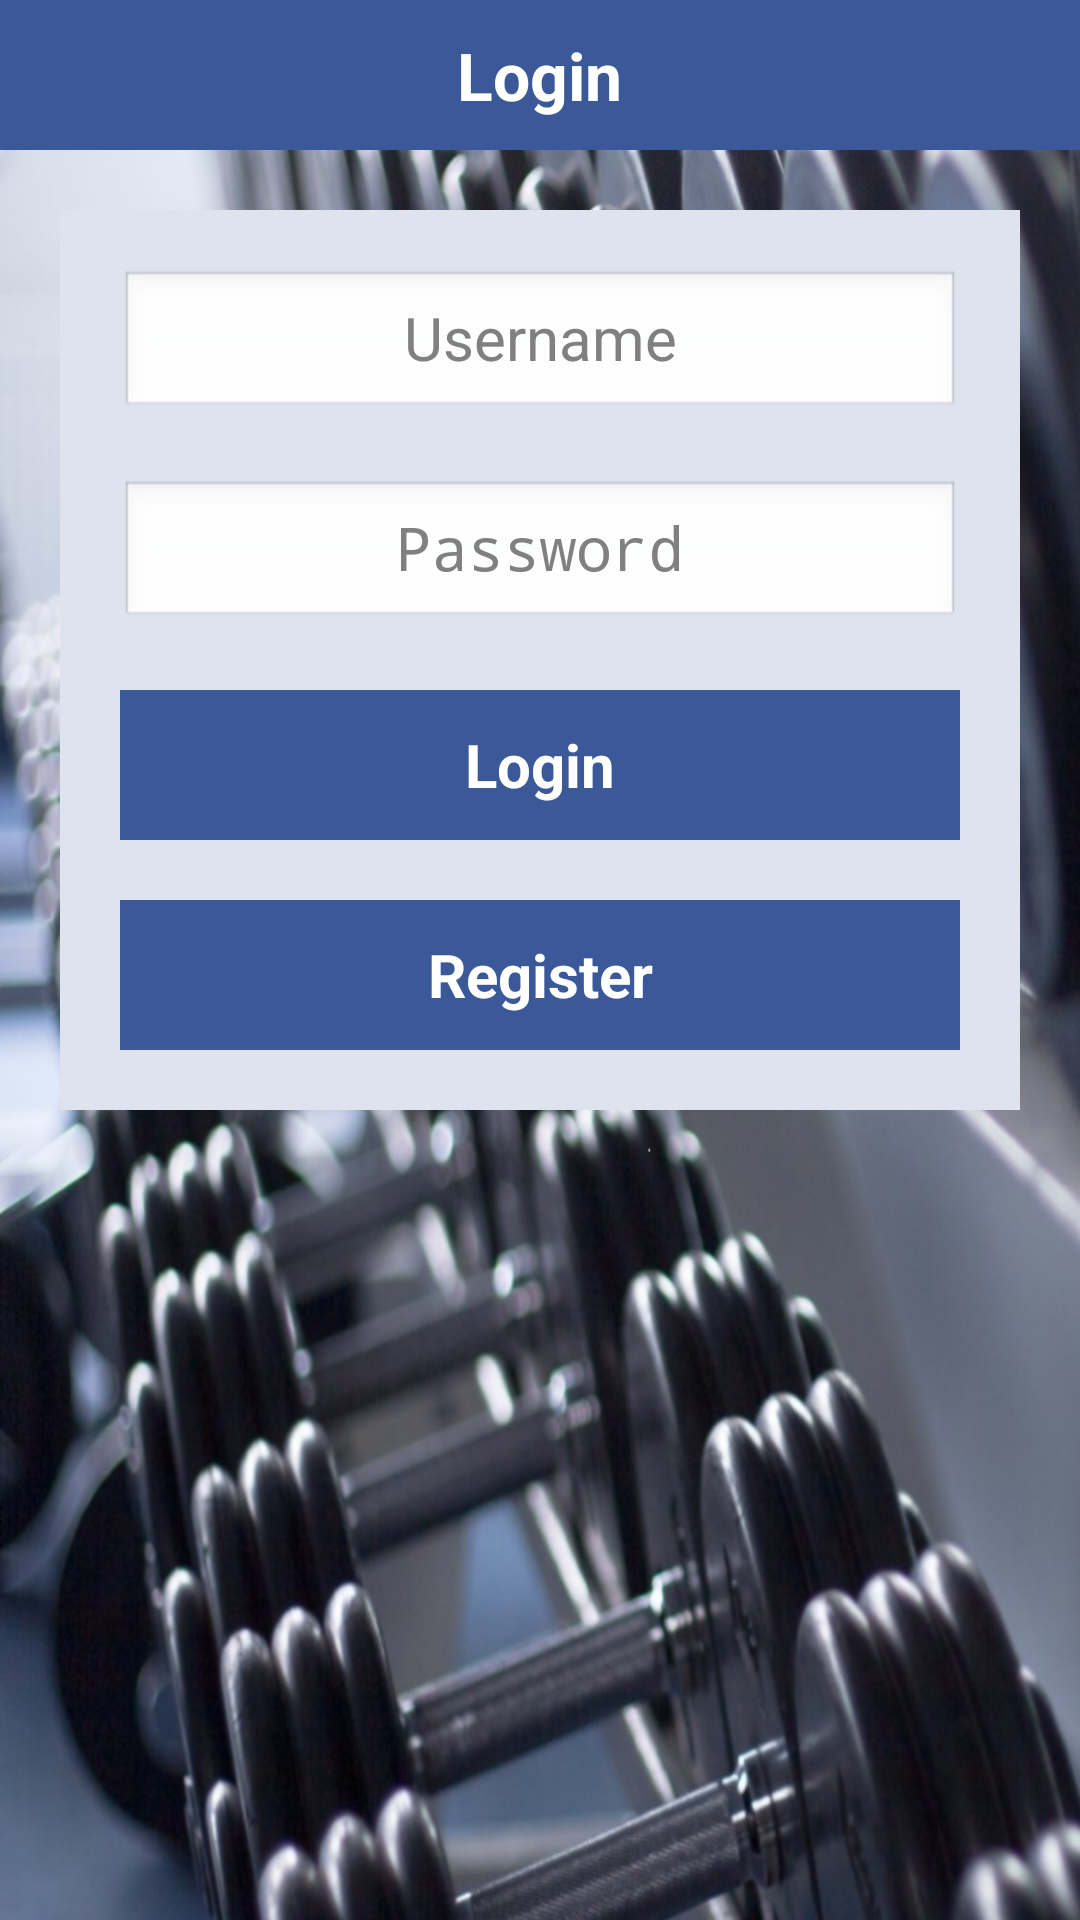

Produce the Android XML layout that renders to this screen, including the resource entries it uses.
<!-- AndroidManifest.xml: application theme AppTheme -->
<!-- res/layout/activity_login.xml -->
<?xml version="1.0" encoding="utf-8"?>

<LinearLayout xmlns:android="http://schemas.android.com/apk/res/android"
    android:layout_width="match_parent"
    android:layout_height="match_parent"
    android:background="@drawable/background"
    android:orientation="vertical">

    <RelativeLayout
        android:layout_width="match_parent"
        android:layout_height="50dp"
        android:background="@color/blue_dark">

        <TextView
            android:layout_width="wrap_content"
            android:layout_height="wrap_content"
            android:gravity="center_horizontal"
            android:text="Login"
            android:textColor="@color/white"
            android:textSize="22dp"
            android:textStyle="bold"
            android:layout_centerVertical="true"
            android:layout_centerHorizontal="true"
            android:id="@+id/textView3" />

    </RelativeLayout>


    <LinearLayout
        android:id="@+id/rel_login"
        android:layout_width="match_parent"
        android:layout_height="wrap_content"
        android:background="@color/blue_light"
        android:gravity="center"
        android:layout_margin="20dp"
        android:layout_centerInParent="true"
        android:padding="20dp"
        android:layoutMode="opticalBounds"
        android:orientation="vertical">


        <EditText
            android:id="@+id/login_username"
            android:layout_width="match_parent"
            android:layout_height="50dp"
            android:ems="10"
            android:gravity="center"
            android:hint="Username"
            android:textSize="20dp"
            android:inputType="text" />

        <EditText
            android:id="@+id/login_password"
            android:layout_width="match_parent"
            android:layout_height="50dp"
            android:layout_marginTop="20dp"
            android:ems="10"
            android:textSize="20dp"
            android:gravity="center"
            android:hint="Password"
            android:inputType="textPassword"/>

        <Button
            android:id="@+id/login_login"
            android:layout_width="match_parent"
            android:layout_height="50dp"
            android:layout_centerHorizontal="true"
            android:layout_below="@+id/rel_login"
            android:layout_marginTop="20dp"
            android:background="@color/blue_dark"
            android:text="Login"
            android:textColor="@color/white"
            android:textSize="20dp"
            android:textStyle="bold" />

        <Button
            android:id="@+id/login_register"
            android:layout_width="match_parent"
            android:layout_height="50dp"
            android:layout_centerHorizontal="true"
            android:layout_below="@+id/rel_login"
            android:layout_marginTop="20dp"
            android:background="@color/blue_dark"
            android:text="Register"
            android:textColor="@color/white"
            android:textSize="20dp"
            android:textStyle="bold" />

    </LinearLayout>



</LinearLayout>
<!-- resources referenced by this layout -->
<resources>
  <color name="blue_dark">#3B5998</color>
  <color name="blue_light">#DFE3EE</color>
  <color name="white">#FFFFFF</color>
  <!-- drawable background: jpg bitmap (drawable, 242213 bytes) -->
  <style name="AppTheme" parent="android:Theme.NoTitleBar">
  
          
          <item name="android:windowDisablePreview">true</item>
          <item name="android:windowNoTitle">true</item>
          
      </style>
</resources>
